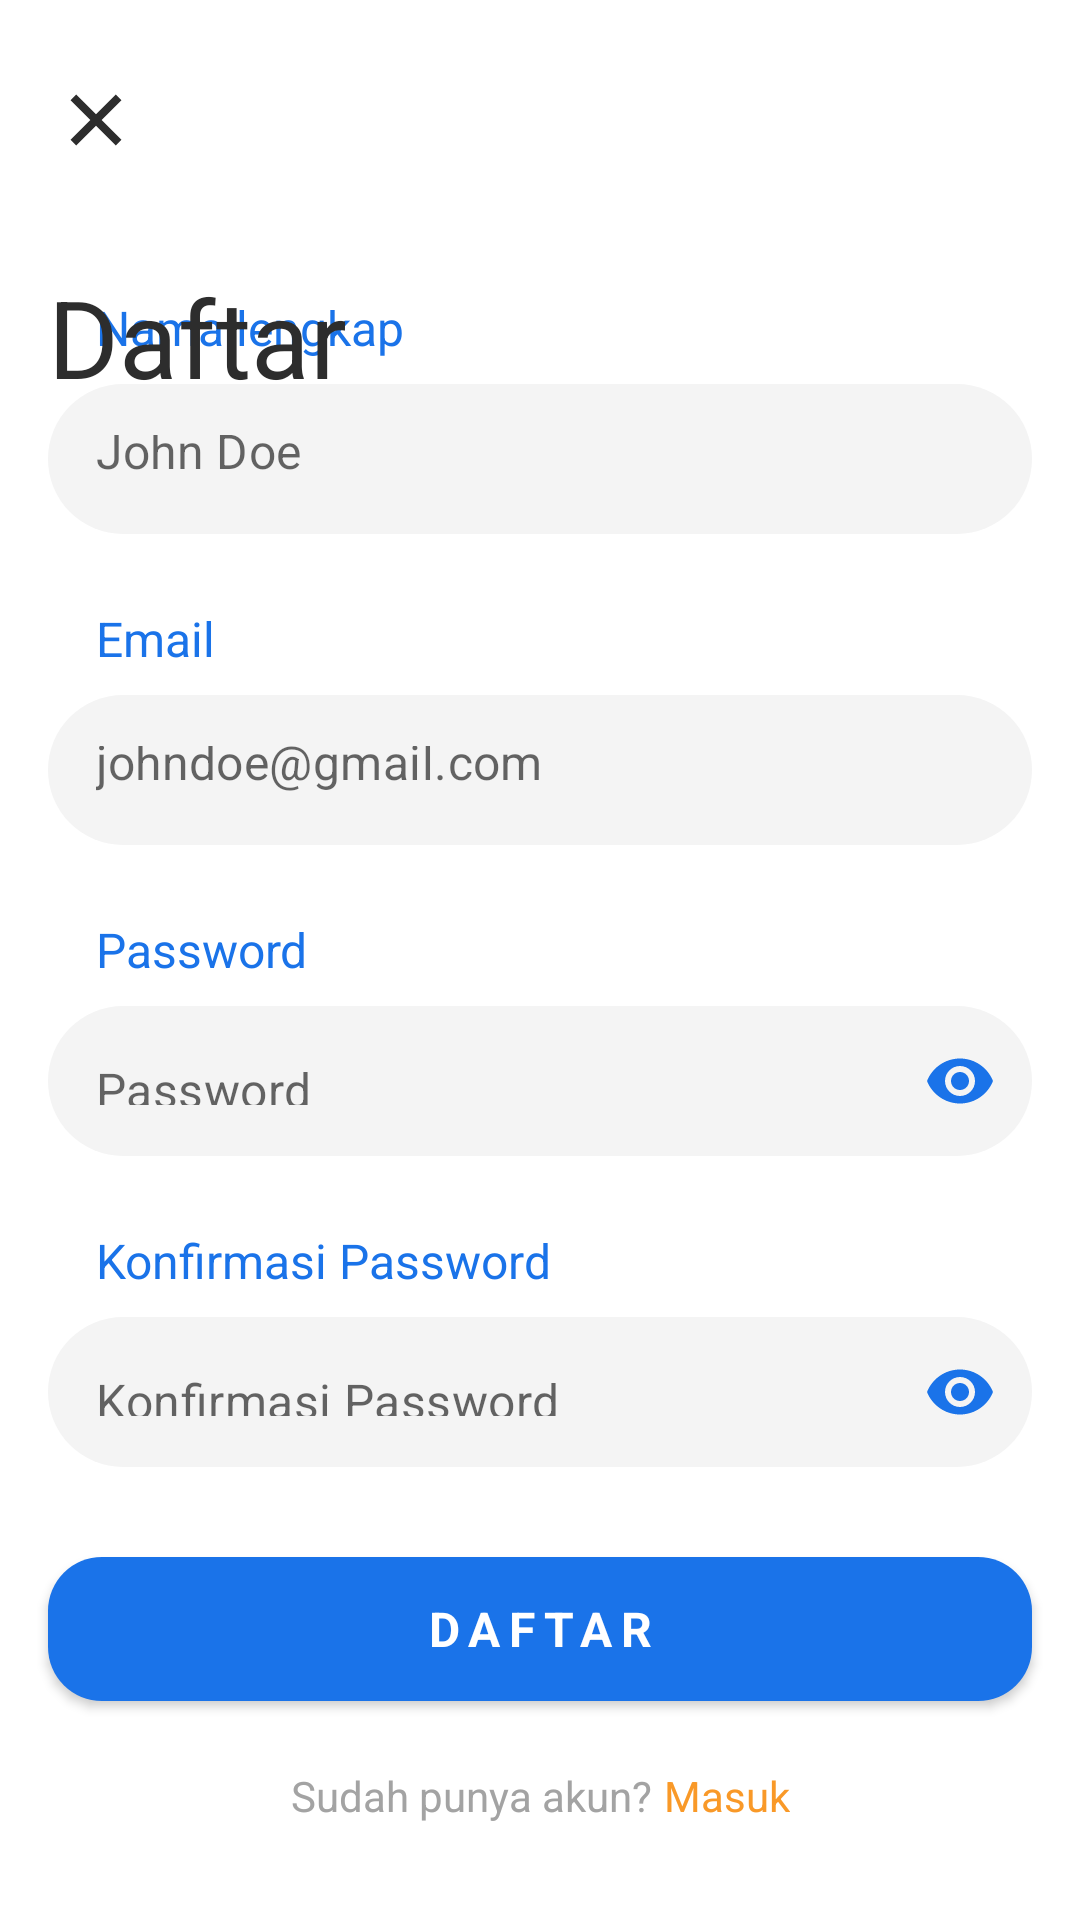

Produce the Android XML layout that renders to this screen, including the resource entries it uses.
<!-- AndroidManifest.xml: application theme Theme.Tukangin -->
<!-- res/layout/activity_register.xml -->
<?xml version="1.0" encoding="utf-8"?>
<androidx.constraintlayout.widget.ConstraintLayout xmlns:android="http://schemas.android.com/apk/res/android"
    xmlns:app="http://schemas.android.com/apk/res-auto"
    xmlns:tools="http://schemas.android.com/tools"
    android:layout_width="match_parent"
    android:layout_height="match_parent"
    tools:context=".activities.RegisterActivity">

    <TextView
        android:id="@+id/textView11"
        style="@style/LabelText"
        android:layout_width="wrap_content"
        android:layout_height="wrap_content"
        android:layout_marginStart="32dp"
        android:layout_marginBottom="8dp"
        android:text="@string/email"
        app:layout_constraintBottom_toTopOf="@+id/etLayoutEmail"
        app:layout_constraintStart_toStartOf="parent" />

    <com.google.android.material.textfield.TextInputLayout
        android:id="@+id/etLayoutEmail"
        style="@style/Widget.MaterialComponents.TextInputLayout.OutlinedBox"
        android:layout_width="match_parent"
        android:layout_height="50dp"
        android:layout_marginStart="16dp"
        android:layout_marginEnd="16dp"
        android:layout_marginBottom="24dp"
        android:textColorHint="@color/grey"
        app:hintEnabled="false"
        app:layout_constraintBottom_toTopOf="@+id/textView7"
        app:layout_constraintEnd_toEndOf="parent"
        app:layout_constraintStart_toStartOf="parent">

        <com.google.android.material.textfield.TextInputEditText
            android:id="@+id/etEmail"
            android:layout_width="match_parent"
            android:layout_height="wrap_content"
            android:background="@drawable/bg_rounded"
            android:hint="@string/placeholder_email"
            android:inputType="textEmailAddress" />

    </com.google.android.material.textfield.TextInputLayout>

    <TextView
        android:id="@+id/textView9"
        style="@style/LabelText"
        android:layout_width="wrap_content"
        android:layout_height="wrap_content"
        android:layout_marginStart="32dp"
        android:layout_marginBottom="8dp"
        android:text="@string/nama_lengkap"
        app:layout_constraintBottom_toTopOf="@+id/etLayoutFullname"
        app:layout_constraintStart_toStartOf="parent" />

    <com.google.android.material.textfield.TextInputLayout
        android:id="@+id/etLayoutFullname"
        style="@style/Widget.MaterialComponents.TextInputLayout.OutlinedBox"
        android:layout_width="match_parent"
        android:layout_height="50dp"
        android:layout_marginStart="16dp"
        android:layout_marginEnd="16dp"
        android:layout_marginBottom="24dp"
        android:textColorHint="@color/grey"
        app:hintEnabled="false"
        app:layout_constraintBottom_toTopOf="@+id/textView11"
        app:layout_constraintEnd_toEndOf="parent"
        app:layout_constraintStart_toStartOf="parent">

        <com.google.android.material.textfield.TextInputEditText
            android:id="@+id/etFullname"
            android:layout_width="match_parent"
            android:layout_height="wrap_content"
            android:background="@drawable/bg_rounded"
            android:hint="@string/placeholder_nama_lengkap"
            android:inputType="text" />

    </com.google.android.material.textfield.TextInputLayout>

    <TextView
        android:id="@+id/textView3"
        style="@style/HeadingText"
        android:layout_width="wrap_content"
        android:layout_height="wrap_content"
        android:layout_marginStart="16dp"
        android:layout_marginTop="32dp"
        android:text="@string/daftar"
        android:textColor="@color/dark"
        app:layout_constraintStart_toStartOf="parent"
        app:layout_constraintTop_toBottomOf="@+id/btnClose" />

    <com.google.android.material.button.MaterialButton
        android:id="@+id/btnRegister"
        style="@style/DefaultSolid"
        android:layout_width="0dp"
        android:layout_height="60dp"
        android:layout_marginStart="16dp"
        android:layout_marginEnd="16dp"
        android:layout_marginBottom="16dp"
        android:text="@string/daftar"
        app:layout_constraintBottom_toTopOf="@+id/linearLayout"
        app:layout_constraintEnd_toEndOf="parent"
        app:layout_constraintStart_toStartOf="parent" />

    <com.google.android.material.textfield.TextInputLayout
        android:id="@+id/etLayoutPassword"
        style="@style/Widget.MaterialComponents.TextInputLayout.OutlinedBox"
        android:layout_width="match_parent"
        android:layout_height="50dp"
        android:layout_marginStart="16dp"
        android:layout_marginEnd="16dp"
        android:layout_marginBottom="24dp"
        android:textColorHint="@color/grey"
        app:hintEnabled="false"
        app:layout_constraintBottom_toTopOf="@+id/textView6"
        app:layout_constraintEnd_toEndOf="parent"
        app:layout_constraintStart_toStartOf="parent"
        app:passwordToggleEnabled="true"
        app:passwordToggleTint="@color/primary">

        <com.google.android.material.textfield.TextInputEditText
            android:id="@+id/etPassword"
            android:layout_width="match_parent"
            android:layout_height="wrap_content"
            android:background="@drawable/bg_rounded"
            android:hint="@string/password"
            android:inputType="textPassword" />

    </com.google.android.material.textfield.TextInputLayout>

    <TextView
        android:id="@+id/textView7"
        style="@style/LabelText"
        android:layout_width="wrap_content"
        android:layout_height="wrap_content"
        android:layout_marginStart="32dp"
        android:layout_marginBottom="8dp"
        android:text="@string/password"
        app:layout_constraintBottom_toTopOf="@+id/etLayoutPassword"
        app:layout_constraintStart_toStartOf="parent" />

    <TextView
        android:id="@+id/textView6"
        style="@style/LabelText"
        android:layout_width="wrap_content"
        android:layout_height="wrap_content"
        android:layout_marginStart="32dp"
        android:layout_marginBottom="8dp"
        android:text="@string/konfirmasi_password"
        app:layout_constraintBottom_toTopOf="@+id/etLayoutConfirmPassword"
        app:layout_constraintStart_toStartOf="parent" />

    <com.google.android.material.textfield.TextInputLayout
        android:id="@+id/etLayoutConfirmPassword"
        style="@style/Widget.MaterialComponents.TextInputLayout.OutlinedBox"
        android:layout_width="match_parent"
        android:layout_height="50dp"
        android:layout_marginStart="16dp"
        android:layout_marginEnd="16dp"
        android:layout_marginBottom="24dp"
        android:textColorHint="@color/grey"
        app:hintEnabled="false"
        app:layout_constraintBottom_toTopOf="@+id/btnRegister"
        app:layout_constraintEnd_toEndOf="parent"
        app:layout_constraintStart_toStartOf="parent"
        app:passwordToggleEnabled="true"
        app:passwordToggleTint="@color/primary">

        <com.google.android.material.textfield.TextInputEditText
            android:id="@+id/etConfirmPassword"
            android:layout_width="match_parent"
            android:layout_height="wrap_content"
            android:background="@drawable/bg_rounded"
            android:hint="@string/konfirmasi_password"
            android:inputType="textPassword" />

    </com.google.android.material.textfield.TextInputLayout>

    <ImageView
        android:id="@+id/btnClose"
        android:layout_width="32dp"
        android:layout_height="32dp"
        android:layout_marginStart="16dp"
        android:layout_marginTop="24dp"
        android:contentDescription="@string/tombol_keluar"
        app:layout_constraintStart_toStartOf="parent"
        app:layout_constraintTop_toTopOf="parent"
        app:srcCompat="@drawable/ic_close" />

    <LinearLayout
        android:id="@+id/linearLayout"
        android:layout_width="wrap_content"
        android:layout_height="wrap_content"
        android:layout_marginBottom="32dp"
        android:orientation="horizontal"
        app:layout_constraintBottom_toBottomOf="parent"
        app:layout_constraintEnd_toEndOf="parent"
        app:layout_constraintStart_toStartOf="parent">

        <TextView
            android:id="@+id/textView25"
            style="@style/BodyText"
            android:layout_width="wrap_content"
            android:layout_height="wrap_content"
            android:text="@string/sudah_punya_akun"
            android:textColor="@color/grey" />

        <TextView
            android:id="@+id/btnLogin"
            style="@style/BodyText"
            android:layout_width="0dp"
            android:layout_height="wrap_content"
            android:layout_marginStart="4dp"
            android:layout_weight="1"
            android:text="@string/masuk"
            android:textColor="@color/secondary" />
    </LinearLayout>

</androidx.constraintlayout.widget.ConstraintLayout>
<!-- resources referenced by this layout -->
<resources>
  <color name="dark">#2D2D2D</color>
  <color name="grey">#A3A3A3</color>
  <color name="primary">#1A73E9</color>
  <color name="secondary">#F99928</color>
  <!-- drawable bg_rounded (drawable) -->
  <?xml version="1.0" encoding="utf-8"?>
  <shape xmlns:android="http://schemas.android.com/apk/res/android">
      <solid android:color="@color/light"/>
      <corners android:radius="30dp"/>
  </shape>
  <!-- drawable ic_close (drawable) -->
  <vector xmlns:android="http://schemas.android.com/apk/res/android"
      android:width="22dp"
      android:height="22dp"
      android:viewportWidth="22"
      android:viewportHeight="22">
    <group>
      <clip-path
          android:pathData="M0,0h22v22h-22z"/>
      <path
          android:pathData="M11,9.704L15.538,5.166L16.834,6.463L12.296,11L16.834,15.538L15.538,16.834L11,12.296L6.463,16.834L5.166,15.538L9.704,11L5.166,6.463L6.463,5.166L11,9.704Z"
          android:fillColor="#2D2D2D"/>
    </group>
  </vector>
  <string name="daftar">Daftar</string>
  <string name="email">Email</string>
  <string name="konfirmasi_password">Konfirmasi Password</string>
  <string name="masuk">Masuk</string>
  <string name="nama_lengkap">Nama lengkap</string>
  <string name="password">Password</string>
  <string name="placeholder_email">johndoe@gmail.com</string>
  <string name="placeholder_nama_lengkap">John Doe</string>
  <string name="sudah_punya_akun">Sudah punya akun?</string>
  <string name="tombol_keluar">tombol keluar</string>
  <style name="BodyText">
          <item name="fontFamily">@font/poppins</item>
          <item name="android:textColor">@android:color/white</item>
      </style>
  <style name="DefaultSolid" parent="Widget.MaterialComponents.Button">
          <item name="shapeAppearanceOverlay">@style/ShapeAppearanceOverlay.MyApp.Button.Rounded
          </item>
          <item name="fontFamily">@font/inter_bold</item>
          <item name="android:textSize">16sp</item>
          <item name="android:textStyle">bold</item>
          <item name="android:letterSpacing">0.18</item>
      </style>
  <style name="HeadingText">
          <item name="fontFamily">@font/inter_bold</item>
          <item name="android:textSize">36sp</item>
          <item name="android:textColor">@android:color/white</item>
      </style>
  <style name="LabelText">
          <item name="fontFamily">@font/poppins</item>
          <item name="android:textColor">@color/primary</item>
          <item name="android:textSize">16sp</item>
      </style>
  <style name="Theme.Tukangin" parent="Theme.MaterialComponents.Light.NoActionBar">
          
          <item name="colorPrimary">@color/primary</item>
          <item name="colorPrimaryVariant">@color/purple_700</item>
          <item name="colorOnPrimary">@color/white</item>
          
          <item name="colorSecondary">@color/teal_200</item>
          <item name="colorSecondaryVariant">@color/teal_700</item>
          <item name="colorOnSecondary">@color/black</item>
          
          <item name="android:statusBarColor">?attr/colorPrimary</item>
          
      </style>
  <color name="light">#F4F4F4</color>
  <style name="ShapeAppearanceOverlay.MyApp.Button.Rounded" parent="">
          <item name="cornerFamily">rounded</item>
          <item name="cornerSize">18dp</item>
          <item name="fontFamily">@font/bebas_neue</item>
      </style>
  <color name="purple_700">#FF3700B3</color>
  <color name="white">#FFFFFFFF</color>
  <color name="teal_200">#FF03DAC5</color>
  <color name="teal_700">#FF018786</color>
  <color name="black">#FF000000</color>
</resources>
